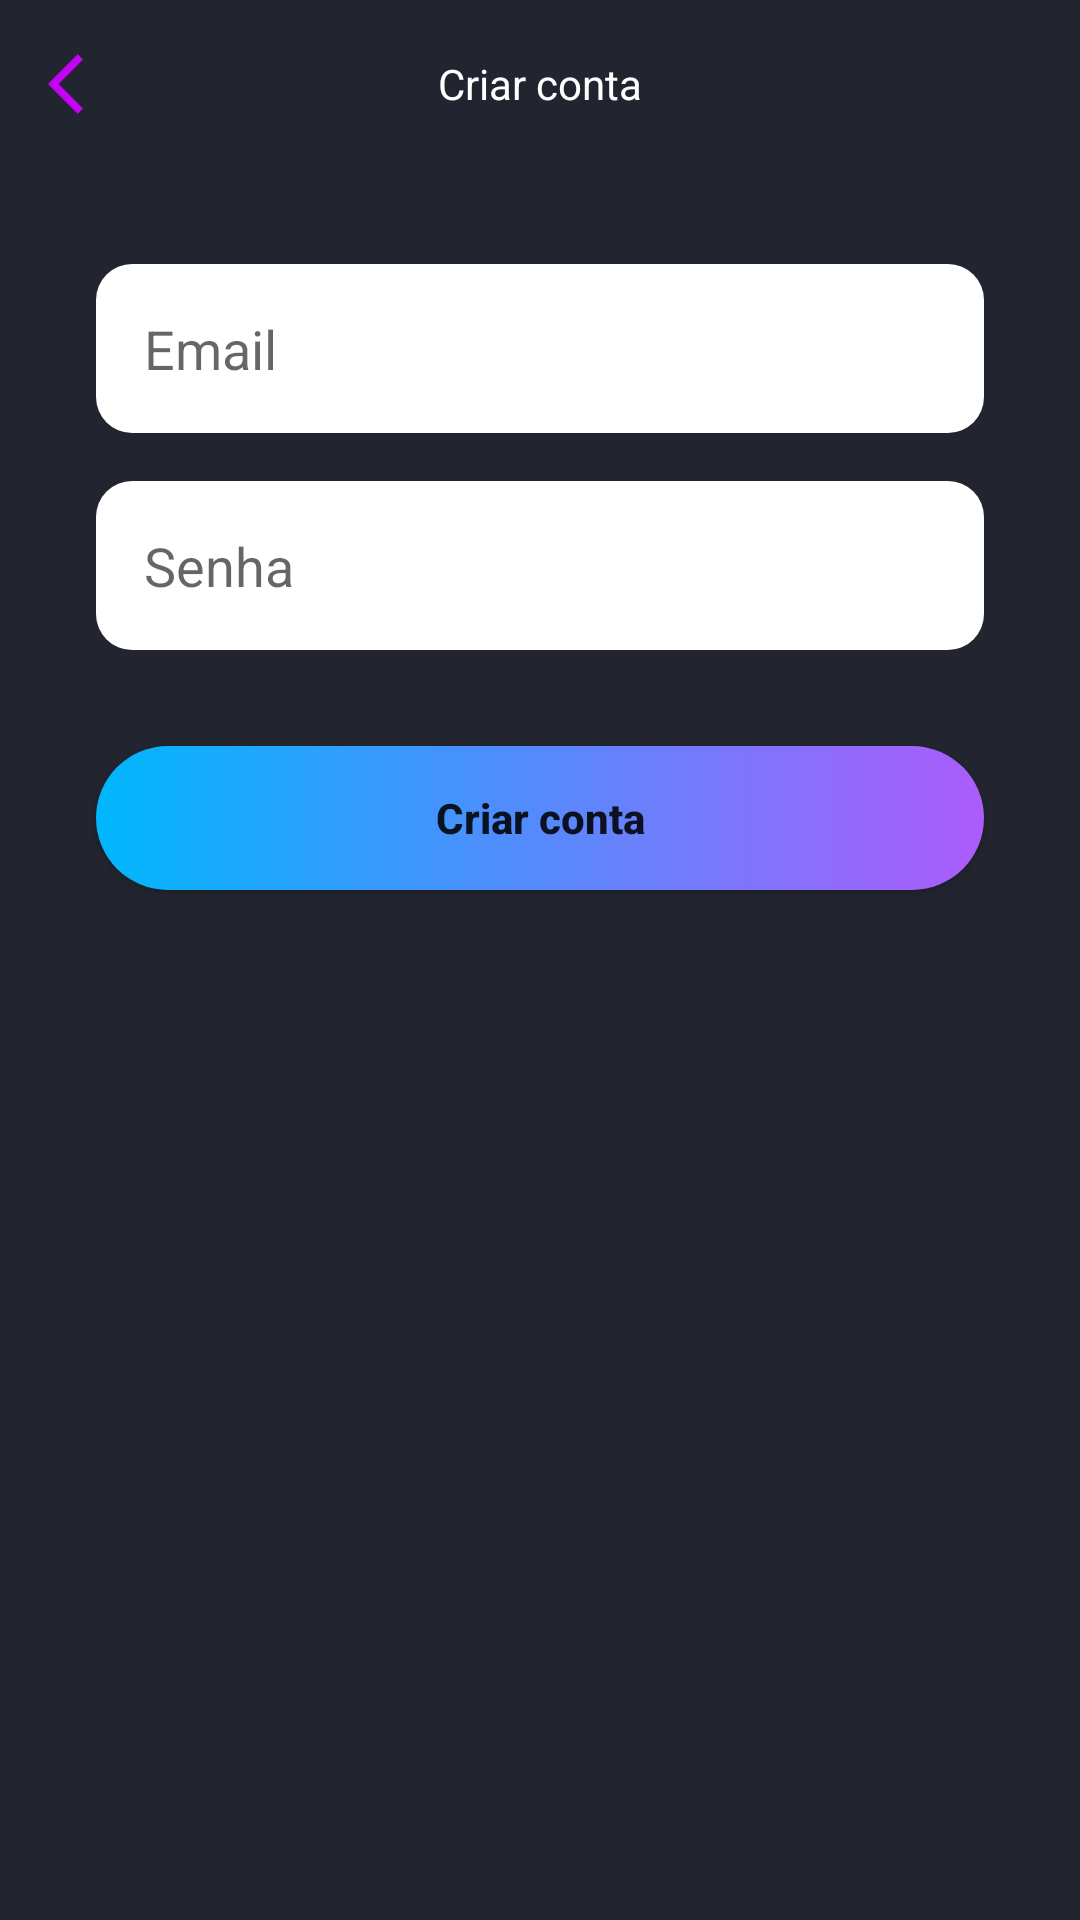

Reconstruct the res/layout file that produces this screen, plus the resources it refers to.
<!-- AndroidManifest.xml: application theme Theme.AuthFirebaseBruno -->
<!-- res/layout/activity_cadastro.xml -->
<?xml version="1.0" encoding="utf-8"?>
<androidx.constraintlayout.widget.ConstraintLayout xmlns:android="http://schemas.android.com/apk/res/android"
    xmlns:app="http://schemas.android.com/apk/res-auto"
    xmlns:tools="http://schemas.android.com/tools"
    android:layout_width="match_parent"
    android:layout_height="match_parent"
    tools:context=".CadastroActivity">

    <androidx.appcompat.widget.Toolbar
        android:id="@+id/toolbar"
        android:layout_width="match_parent"
        android:layout_height="wrap_content"
        app:layout_constraintEnd_toEndOf="parent"
        app:layout_constraintHorizontal_bias="0.0"
        app:layout_constraintStart_toStartOf="parent"
        app:layout_constraintTop_toTopOf="parent"
        app:navigationIcon="@drawable/ic_back">

        <TextView
            android:layout_width="wrap_content"
            android:layout_height="wrap_content"
            android:layout_gravity="center"
            android:text="Criar conta"
            android:textColor="@color/white" />
    </androidx.appcompat.widget.Toolbar>


    <EditText
        android:id="@+id/editEmail"
        android:layout_width="match_parent"
        android:layout_height="wrap_content"
        android:layout_margin="32dp"
        android:background="@drawable/bg_edittext"
        android:ems="10"
        android:hint="Email"
        android:inputType="textEmailAddress"
        android:padding="16dp"
        app:layout_constraintEnd_toEndOf="parent"
        app:layout_constraintHorizontal_bias="0.0"
        app:layout_constraintStart_toStartOf="parent"
        app:layout_constraintTop_toBottomOf="@+id/toolbar" />

    <EditText
        android:id="@+id/editSenha"
        android:layout_width="match_parent"
        android:layout_height="wrap_content"
        android:layout_marginStart="32dp"
        android:layout_marginTop="16dp"
        android:layout_marginEnd="32dp"
        android:background="@drawable/bg_edittext"
        android:ems="10"
        android:hint="Senha"
        android:inputType="textPassword"
        android:padding="16dp"
        app:layout_constraintEnd_toEndOf="parent"
        app:layout_constraintStart_toStartOf="parent"
        app:layout_constraintTop_toBottomOf="@+id/editEmail" />

    <ProgressBar
        android:id="@+id/progressBar"
        style="?android:attr/progressBarStyle"
        android:layout_width="wrap_content"
        android:layout_height="wrap_content"
        android:layout_marginTop="32dp"
        android:indeterminateTint="@color/white"
        android:visibility="gone"
        app:layout_constraintEnd_toEndOf="parent"
        app:layout_constraintStart_toStartOf="parent"
        app:layout_constraintTop_toBottomOf="@+id/btnCriarConta"
        tools:visibility="visible" />

    <Button
        android:id="@+id/btnCriarConta"
        android:layout_width="match_parent"
        android:layout_height="wrap_content"
        android:layout_marginStart="32dp"
        android:layout_marginTop="32dp"
        android:layout_marginEnd="32dp"
        android:background="@drawable/bg_button"
        android:text="Criar conta"
        android:textAllCaps="false"
        android:textStyle="bold"
        app:backgroundTint="@null"
        app:layout_constraintEnd_toEndOf="parent"
        app:layout_constraintStart_toStartOf="parent"
        app:layout_constraintTop_toBottomOf="@+id/editSenha" />

</androidx.constraintlayout.widget.ConstraintLayout>
<!-- resources referenced by this layout -->
<resources>
  <!-- drawable bg_button (drawable) -->
  <?xml version="1.0" encoding="utf-8"?>
  <shape xmlns:android="http://schemas.android.com/apk/res/android"
      android:shape="rectangle">
  
      <corners android:radius="55dp"/>
      <gradient android:startColor="#00b7fc"
          android:endColor="#ac5cfc"/>
  
  </shape>
  <!-- drawable bg_edittext (drawable) -->
  <?xml version="1.0" encoding="utf-8"?>
  <shape xmlns:android="http://schemas.android.com/apk/res/android"
      android:shape="rectangle">
  
      <corners android:radius="12dp"/>
  
      <solid android:color="@color/white"/>
  
  </shape>
  <!-- drawable ic_back (drawable) -->
  <vector android:autoMirrored="true" android:height="24dp"
      android:tint="#C700F8" android:viewportHeight="24"
      android:viewportWidth="24" android:width="24dp" xmlns:android="http://schemas.android.com/apk/res/android">
      <path android:fillColor="@android:color/white" android:pathData="M11.67,3.87L9.9,2.1 0,12l9.9,9.9 1.77,-1.77L3.54,12z"/>
  </vector>
  <style name="Theme.AuthFirebaseBruno" parent="Theme.MaterialComponents.Light.NoActionBar">
          
          <item name="colorPrimary">@color/purple_500</item>
          <item name="colorPrimaryVariant">#222530</item>
          <item name="colorOnPrimary">@color/white</item>
          
          <item name="colorSecondary">#222530</item>
          <item name="colorSecondaryVariant">@color/teal_700</item>
          <item name="colorOnSecondary">@color/black</item>
  
  
          <item name="android:background">#222530</item>
          
          <item name="android:statusBarColor">?attr/colorPrimaryVariant</item>
          
      </style>
  <!-- not gathered from this repository: default colours our renderer supplied (Android Studio template values) -->
  <color name="purple_500">#FF6200EE</color>
  <color name="teal_700">#FF018786</color>
  <color name="black">#FF000000</color>
  <color name="white">#FFFFFFFF</color>
</resources>
